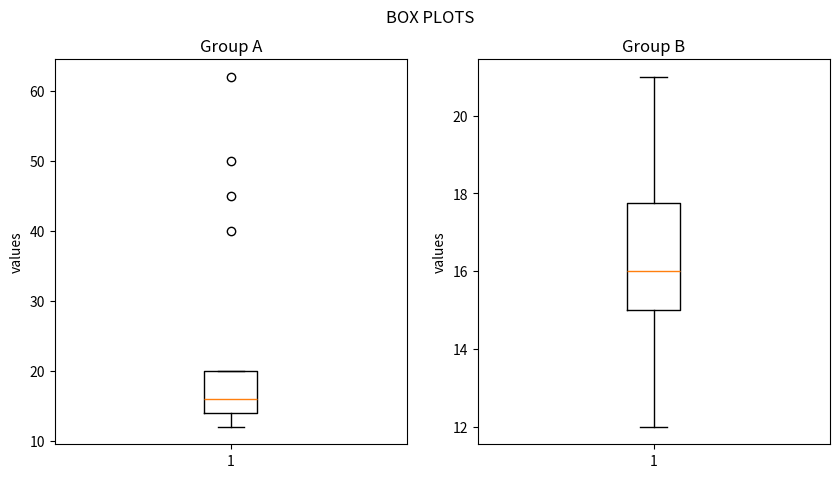

This figure's Python source:
import numpy as np
import matplotlib.pyplot as plt

group_A = [12, 15, 14, 13, 16, 18, 19, 15, 14, 20, 17, 14, 15, 40, 45, 50, 62]
group_B = [12, 17, 15, 13, 19, 20, 21, 18, 17, 16, 15, 14, 16, 15]

fig=plt.figure(figsize=(10, 5))
axes= fig.subplots(1,2)

axes[0].boxplot(group_A)
axes[0].set_title("Group A")
axes[0].set_ylabel("values")


axes[1].boxplot(group_B)
axes[1].set_title("Group B")
axes[1].set_ylabel("values")


plt.suptitle("BOX PLOTS")


plt.show()
